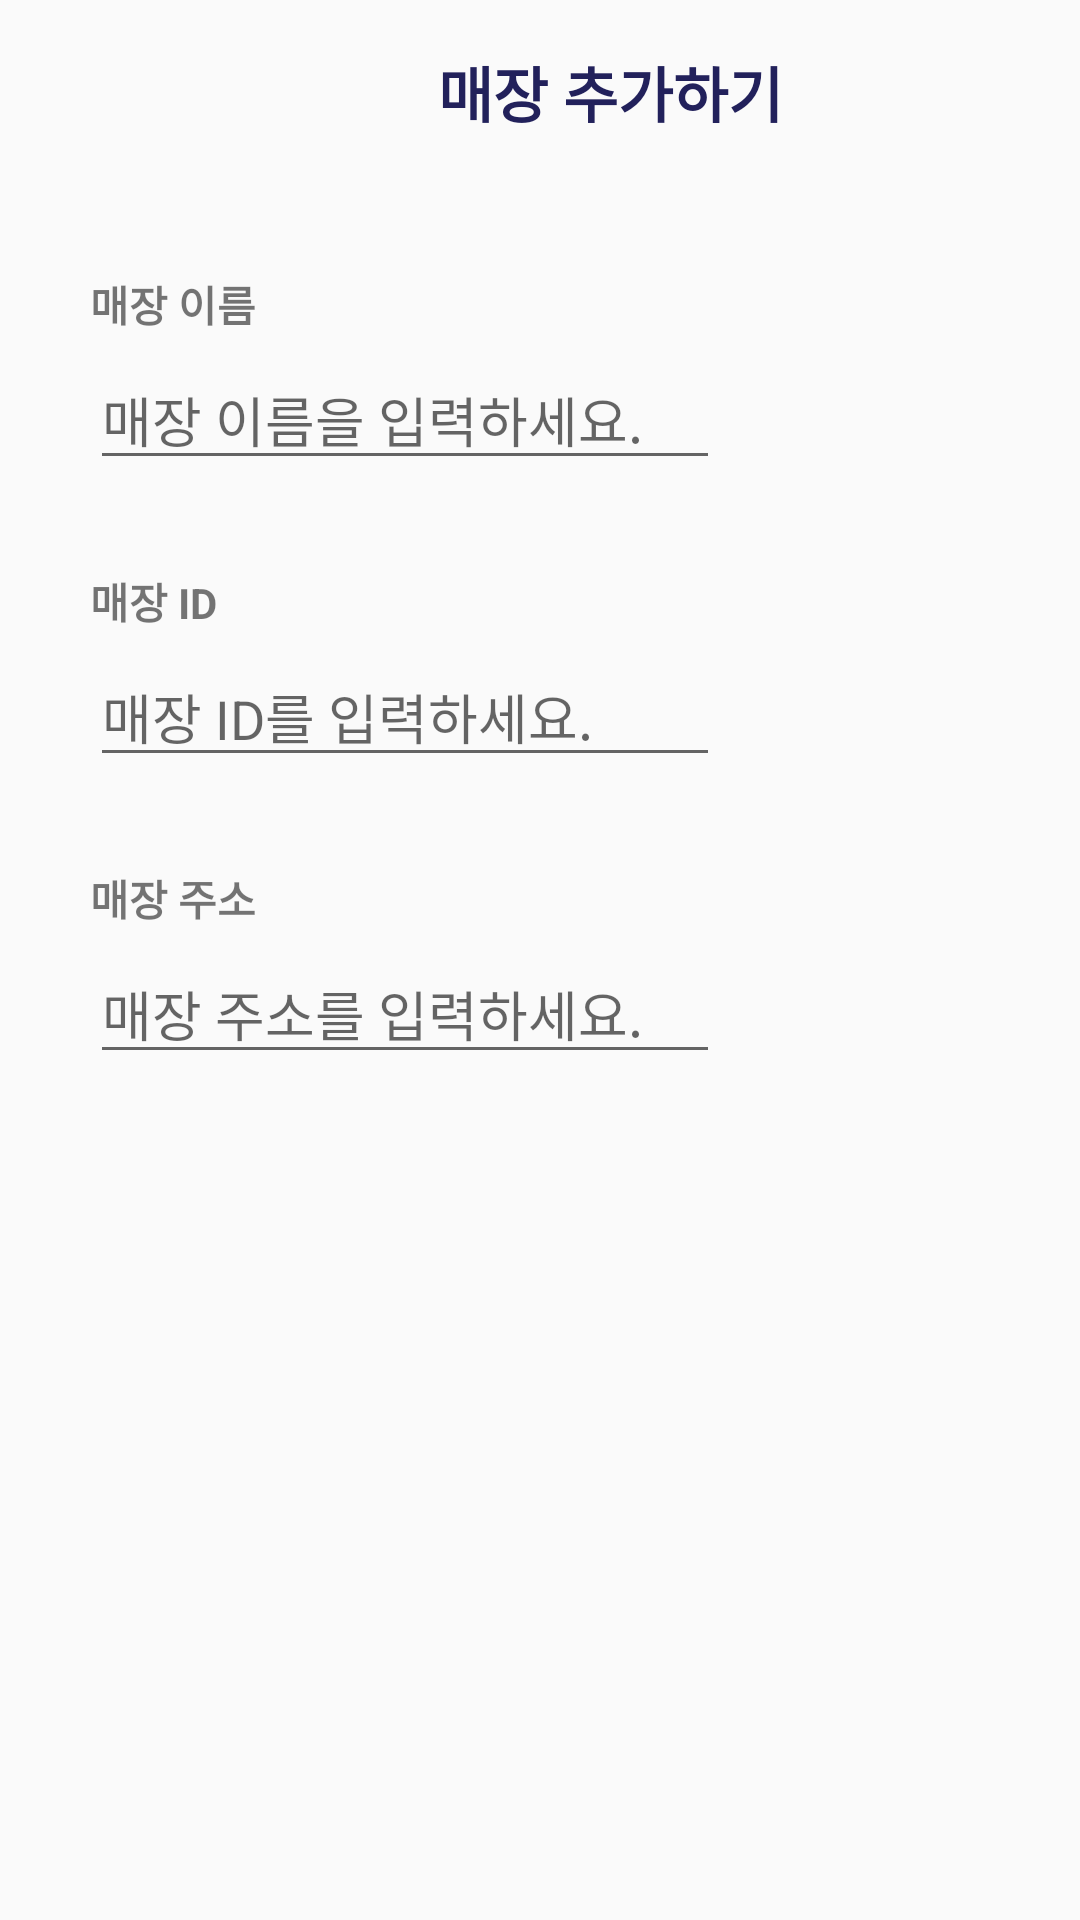

Reconstruct the res/layout file that produces this screen, plus the resources it refers to.
<!-- AndroidManifest.xml: application theme Theme.AppCompat.Light.NoActionBar -->
<!-- res/layout/activity_work_register.xml -->
<?xml version="1.0" encoding="utf-8"?>
<androidx.constraintlayout.widget.ConstraintLayout xmlns:android="http://schemas.android.com/apk/res/android"
    xmlns:app="http://schemas.android.com/apk/res-auto"
    xmlns:tools="http://schemas.android.com/tools"
    android:layout_width="match_parent"
    android:layout_height="match_parent"
    tools:context=".WorkRegisterActivity">

    <include
        android:id="@+id/include"
        layout="@layout/toolbar" />

    <TextView
        android:id="@+id/toolbar_size"
        android:layout_width="match_parent"
        android:layout_height="wrap_content"
        android:padding="16dp"
        app:layout_constraintEnd_toEndOf="parent"
        app:layout_constraintStart_toStartOf="parent"
        app:layout_constraintTop_toTopOf="parent" />

    <TextView
        android:id="@+id/text_name"
        android:layout_width="wrap_content"
        android:layout_height="wrap_content"
        android:layout_marginStart="30dp"
        android:layout_marginTop="40dp"
        android:text="매장 이름"
        android:textStyle="bold"
        app:layout_constraintStart_toStartOf="parent"
        app:layout_constraintTop_toBottomOf="@+id/toolbar_size" />

    <EditText
        android:id="@+id/title_input"
        android:layout_width="wrap_content"
        android:layout_height="wrap_content"
        android:layout_marginTop="5dp"
        android:ems="10"
        android:hint="매장 이름을 입력하세요."
        android:inputType="text"
        app:layout_constraintStart_toStartOf="@+id/text_name"
        app:layout_constraintTop_toBottomOf="@+id/text_name" />

    <TextView
        android:id="@+id/text_id"
        android:layout_width="wrap_content"
        android:layout_height="wrap_content"
        android:layout_marginStart="30dp"
        android:layout_marginTop="30dp"
        android:text="매장 ID"
        android:textStyle="bold"
        app:layout_constraintStart_toStartOf="parent"
        app:layout_constraintTop_toBottomOf="@+id/title_input" />

    <EditText
        android:id="@+id/id_input"
        android:layout_width="wrap_content"
        android:layout_height="wrap_content"
        android:layout_marginTop="5dp"
        android:ems="10"
        android:hint="매장 ID를 입력하세요."
        android:inputType="text"
        app:layout_constraintStart_toStartOf="@+id/text_id"
        app:layout_constraintTop_toBottomOf="@+id/text_id" />

    <TextView
        android:id="@+id/text_address"
        android:layout_width="wrap_content"
        android:layout_height="wrap_content"
        android:layout_marginStart="30dp"
        android:layout_marginTop="30dp"
        android:text="매장 주소"
        android:textStyle="bold"
        app:layout_constraintStart_toStartOf="parent"
        app:layout_constraintTop_toBottomOf="@+id/id_input" />

    <EditText
        android:id="@+id/address_input"
        android:layout_width="wrap_content"
        android:layout_height="wrap_content"
        android:layout_marginTop="5dp"
        android:ems="10"
        android:hint="매장 주소를 입력하세요."
        android:inputType="text"
        app:layout_constraintStart_toStartOf="@+id/text_address"
        app:layout_constraintTop_toBottomOf="@+id/text_address" />


    <ImageButton
        android:id="@+id/btn_check"
        android:layout_width="wrap_content"
        android:layout_height="wrap_content"
        android:layout_marginBottom="30dp"
        android:background="#00FFFFFF"
        android:src="@drawable/btn_check"
        app:layout_constraintBottom_toBottomOf="parent"
        app:layout_constraintEnd_toEndOf="parent"
        app:layout_constraintStart_toStartOf="parent" />

</androidx.constraintlayout.widget.ConstraintLayout>
<!-- res/layout/toolbar.xml (included above) -->
<?xml version="1.0" encoding="utf-8"?>
<RelativeLayout xmlns:android="http://schemas.android.com/apk/res/android"
    android:layout_width="match_parent"
    android:layout_height="match_parent">

    <RelativeLayout
        android:layout_width="match_parent"
        android:layout_height="wrap_content"
        android:padding="16dp">

        <ImageButton
            android:id="@+id/btn_back"
            android:layout_width="wrap_content"
            android:layout_height="wrap_content"
            android:src="@drawable/ic_back"
            android:background="#00FFFFFF"
            android:layout_centerVertical="true" />

        <TextView
            android:layout_width="wrap_content"
            android:layout_height="wrap_content"
            android:layout_marginStart="130dp"
            android:layout_toEndOf="@+id/btn_back"
            android:text="매장 추가하기"
            android:textColor="#22215B"
            android:textSize="20sp"
            android:textStyle="bold"
            android:layout_centerVertical="true"/>

    </RelativeLayout>

</RelativeLayout>
<!-- resources referenced by this layout -->
<resources>
  <!-- drawable icon1: png bitmap (drawable, 961 bytes) -->
  <!-- drawable icon2: png bitmap (drawable, 997 bytes) -->
  <!-- drawable icon3: png bitmap (drawable, 1011 bytes) -->
  <!-- drawable icon4: png bitmap (drawable, 1022 bytes) -->
  <!-- drawable icon5: png bitmap (drawable, 1101 bytes) -->
  <!-- drawable icon6: png bitmap (drawable, 989 bytes) -->
  <!-- drawable icon7: png bitmap (drawable, 974 bytes) -->
  <!-- drawable icon8: png bitmap (drawable, 1030 bytes) -->
  <!-- drawable icon9: png bitmap (drawable, 991 bytes) -->
</resources>
